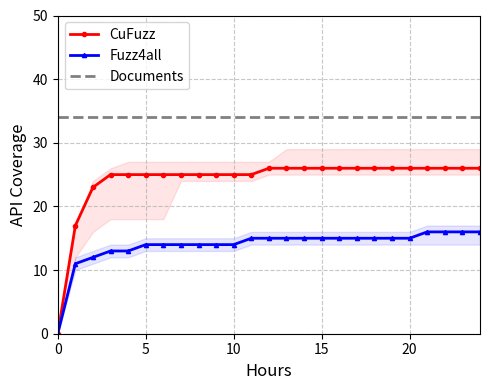

Reproduce this figure in Python. (Note: this script raises an exception after producing the figure.)
import matplotlib.pyplot as plt
import numpy as np
import sys

time_data = [0, 60, 120, 180, 240, 300, 360, 420, 480, 540, 600, 660, 720, 780, 840, 900, 960, 1020, 1080, 1140, 1200, 1260, 1320, 1380, 1440]

# cuRT
rt_api_data = [0, 79, 117, 132, 136, 141, 144, 150, 151, 155, 158, 160, 162, 165, 167, 169, 171, 172, 173, 174, 174, 174, 176, 177, 178]
rt_api_edge_data = [0, 121, 227, 327, 388, 473, 538, 601, 653, 693, 723,750,793,826,861,892,926,951,975,1006,1023,1038,1059,1089,1098]
rt_fuzz4all_api = [0,	15,	17,	26	,30	,30,	30,	34,	36	,36	,37,	38,	39,	39,	39,	39,	41,	43,	43,	43,	43,	43,	44,	47,	47]
rt_fuzz4all_api_edge = [0,	53,	63,	77,	89,	95,	97,	111,115,115,118,126,128,129,134,141,148,148,150,152,157,169,169,177,180]


# nvjpeg 
nvjpeg_api_data = [0, 10, 12, 13, 13, 13, 13, 13, 13, 13, 13, 13, 13, 13, 13, 13, 13, 13, 13, 13, 13, 13, 13, 13,13]
nvjpeg_api_edge_data = [0, 29, 38, 46, 48, 50, 52, 60, 62, 63, 63, 63, 65, 70, 70, 71, 74, 74, 74, 74, 75, 75,75,75,75]
nvjpeg_fuzz4all_api = [0,6,6,7,7,8,	8,	8,	8,	8,	8,	8,	8,	8,	8,	8,	8,	8,	8,	8,	8,	8,	8,	8,	8]
nvjpeg_fuzz4all_api_edge = [0,	18,	18,	18,	18,	18,	18,	19,	19,	19,	19,	19,	24,	24,	24,	24,	24,	24,	25,	25,	26,	26,	26,	26,	26]

# cublas
cublas_api_data = [0, 28, 51, 56, 66, 87, 95, 96, 101, 114, 118, 124, 129, 129, 129, 129, 134,143,146,153,153,153,155,155,155]
cublas_api_edge_data = [0, 53, 88, 123, 157, 179, 190, 208, 226, 241, 269, 282, 300, 309, 329, 350, 365,380,387,396,404,413,422,430,439]
cublas_fuzz4all_api = [0,16,21,	22,	25,	28,	29,	33,	33,	36,	38,	39,	41,	41,	41,	42,	42,	43,	44,	44,	44,	44,	44,	44,	44]
cublas_fuzz4all_api_edge = [0,	55,	83,	94,	110,125	,133,146,148,161,168,172,177,178,179,183,185,190,193,193,196,199,200,202,202]



# curand
curand_api_data = [0, 17, 23, 25, 25, 25, 25, 25, 25, 25, 25, 25, 26, 26, 26, 26, 26, 26, 26, 26, 26, 26, 26, 26, 26]
curand_api_edge_data = [0, 27, 52, 71, 82, 89, 95, 110, 114, 116, 116, 119, 122, 124, 127, 130, 132, 132, 134, 137, 138, 139, 140,140,140]
curand_fuzz4all_api = [0,	11,	12,	13,	13,	14,	14,	14,	14,	14,	14,	15,	15,	15,	15,	15,	15,	15,	15,	15,	15,	16,	16,	16,	16]
curand_fuzz4all_api_edge = [0,28,31,	35,	35,	36,	40,	43,	44,	47,	50,	51,	51,	51,	52,	52,	53,	53,	53,	53,	53,	55,	57,	57,	57]



# cusolver 
cusolver_api_data = [0, 30, 48, 62, 69, 73, 81, 89, 92, 98, 101, 102, 103, 110, 112, 114, 116, 120, 122, 124, 125, 126, 126,126,126]
cusolver_api_edge_data = [0, 45, 69, 101, 126, 145, 161, 181, 202, 225, 243, 252, 260, 295, 308, 328, 346, 361, 371, 386, 393, 394,394,394,394]
cusolver_fuzz4all_api = [0,	18,	19,	19,	19,	19	,21,21,	21,	21,	21,	21,	21,	22,	22,	22,	22,	24,	24,	25,	25,	25,	25,	25,	25]
cusolver_fuzz4all_api_edge = [0,11,	17,	19,	20	,21,26,	27,	27,	28,	28,	29,	29,	30,	32,	33,	33,	34,	35,	36,	38,	39,	40,	40,	40]



# cufft 
cufft_api_data = [0, 17, 24, 24, 25, 25, 26, 26, 27, 28, 28, 28, 28, 28, 28, 28, 28, 28, 28, 29, 29, 29,29,29,29]
cufft_api_edge_data = [0, 30, 48, 73, 76, 80, 90, 92, 96, 100, 100, 101, 102, 103, 104, 107, 110, 112, 116, 119, 121,125,125,125,125]
cufft_fuzz4all_api = [0,10,	11,	12,	12,	12,	12,	12,	12,	12,	12,	12,	12,	12,	14,	14,	14,	14,	14,	14,	14,	16,	16,	16,	16]
cufft_fuzz4all_api_edge = [0,	22,	26,	29,	29,	34,	35,	35,	45,	47,	49,	51,	53,	55,	57,	57,	57,	58,	58,	58,	59,	63,	63,	63,	64]

# cunpp
cunpp_api_data = [0, 10, 12, 14, 15, 17, 17, 19, 20, 21, 21, 21, 24, 24, 24, 25, 25, 25, 25, 26, 26, 26,26,26,26] 
cunpp_api_edge_data = [0, 39, 48, 56, 58, 60, 62, 70, 72, 73, 73, 73, 75, 80, 80, 81, 84, 84, 84, 84, 85, 85,85,85,85]
cunpp_fuzz4all_api = [0	,9,	10	,11,	11,	13,	13,	13,	14,	14,	15,	15,	16,	17,	17,	17,	17,	17,	17,	17,	20,	20,	20,	20,	20]
cunpp_fuzz4all_api_edge = [0, 22,	26,	29,	29,	34,	35,	35,	45,	47,	49,	51,	53,	55,	57,	57,	57,	58,	58,	58,	59,	63,	63,	63,	64]

# cusparse
cusparse_api_data = [0,	30	,48	,62	,69,73,	81,	89,	92,	98,	101,102	,103,110,112,114,116,120,122,124,125,125,126,126,126]
cusparse_api_edge_data = [0,45,	69,	101,126	,145,161,181,202,225,243,252,260,295,308,328,346,361,371,386,393,394,407,423,436]
cusparse_fuzz4all_api = [0,	11,	15,	18,	19,	19,	20,	20,	20,	21,	21,	21,	21,	22,	23,	23	,23,	23,	23,	23,	24,	24,	25,	25,	25]
cusparse_fuzz4all_edge_api = [0	,16,	26,	46,	51,	51,	55,	58,	64,	65,	65,	66,	67,	71,	72,	75,	75,	75,	75,	77,	77,	80,	81,	81,	83]


result_dict = {'rt':[rt_api_data, rt_api_edge_data, rt_fuzz4all_api, rt_fuzz4all_api_edge],
               'nvjpeg':[nvjpeg_api_data,nvjpeg_api_edge_data,nvjpeg_fuzz4all_api,nvjpeg_fuzz4all_api_edge],
               'cublas':[cublas_api_data,cublas_api_edge_data,cublas_fuzz4all_api,cublas_fuzz4all_api_edge],
               'curand':[curand_api_data,curand_api_edge_data,curand_fuzz4all_api,curand_fuzz4all_api_edge],
               'cusolver':[cusolver_api_data,cusolver_api_edge_data,cusolver_fuzz4all_api,cusolver_fuzz4all_api_edge],
               'cufft':[cufft_api_data,cufft_api_edge_data,cufft_fuzz4all_api,cufft_fuzz4all_api_edge],
               'cunpp':[cunpp_api_data,cunpp_api_edge_data,cunpp_fuzz4all_api,cunpp_fuzz4all_api_edge],
               'cusparse':[cusparse_api_data,cusparse_api_edge_data,cusparse_fuzz4all_api,cusparse_fuzz4all_edge_api]}

def draw_coverage_curve(seed_num=10, y_lim=240, key_word='rt', edge_or_black=0, first_num=6):
    hours = np.arange(0, 25)  # 0-24小时

    plt.figure(figsize=(5, 4))

    if edge_or_black == 0:
        my_list = result_dict[key_word][0]
        baseline = result_dict[key_word][2]
    else:
        my_list = result_dict[key_word][1]
        baseline = result_dict[key_word][3]



    my_list = np.array(my_list)
    baseline = np.array(baseline)
    if len(my_list)!=25 or len(baseline)!=25:
        print(f"$$$$$$$$$$$$$$$$$$$$  list len must be 25! ")
        print(len(my_list), len(baseline))
        sys.exit(1)

    seed = [seed_num]*25

    # 绘制第一条折线（红色，圆点标记）
    plt.plot(hours, my_list, 
            label='CuFuzz', 
            color='red', 
            marker='o',        # 圆点标记
            linestyle='-',     # 实线
            linewidth=2,       # 线宽
            markersize=3)      # 标记大小
    
   
    y_upper = np.round(np.concatenate((my_list[:4]*1.15, my_list[4:9]*1.15, my_list[9:13]*1.05, my_list[13:18]*1.02, my_list[18:]*1.03 )))
    y_upper = np.round(np.array([0,17,24,26,27,27,27,27,27,27,27,27,27,29,29,29,29,29,29,29,29,29,29,29,29]))
    # for kk in range(4,10,1):
    #     y_upper[kk] = y_upper[kk-1]+1
    # y_upper = np.round(np.concatenate((my_list[:4]*1.15, np.array([18,19,20,21,22]), np.array([23,24,25,25,25]),np.array([27,27,27,27,27]),np.array([27,27,27,27,27,27]))))
    
    y_lower = np.round(np.concatenate((my_list[:3]*0.7, my_list[3:7]*0.9, my_list[7:9]*0.80, my_list[9:15]*0.95, my_list[15:20]*0.95, my_list[20:]*0.95) ) )# 下边界
   
    y_lower = np.round(np.array([0,12,16,18,18,18,18,24,24,24,24,24,25,25,25,25,25,25,25,25,25,25,25,25,25]))

    plt.fill_between(hours, 
                 y_lower, 
                 y_upper, 
                 color='red', 
                 alpha=0.1)  # 设置透明度


    # 绘制第二条折线（蓝色，三角标记）
    plt.plot(hours, baseline, 
            label='Fuzz4all', 
            color='blue', 
            marker='^',        # 三角标记
            linestyle='-',      # 实线
            linewidth=2,        # 线宽
            markersize=3)       # 标记大小
    
    fluctuation = 0.07 * baseline  # 计算5%的波动值
    y_upper = np.round(baseline + fluctuation ) # 上边界
    
    y_lower = np.round(baseline - fluctuation ) # 下边界
    for kk in [21,22,23,24]:
        y_lower[kk]=y_lower[20]
    

    plt.fill_between(hours, 
                 y_lower, 
                 y_upper, 
                 color='blue', 
                 alpha=0.1)  # 设置透明度



    plt.plot(hours, seed, 
            label='Documents', 
            color='gray', 
            linestyle='--',      # 实线
            linewidth=2) 

    # 添加标题和标签
    #plt.title('Coverage Over Time', fontsize=14, pad=20)
    plt.xlabel('Hours', fontsize=12)
    if edge_or_black:
        plt.ylabel('API  Edge Coverage', fontsize=12)
    else:
        plt.ylabel('API Coverage', fontsize=12)
    

    # 添加图例
    plt.legend(loc='upper left', fontsize=10)

    # 添加网格
    plt.grid(True, 
            linestyle='--', 
            alpha=0.7)

    # 设置坐标轴范围
    plt.xlim(0, 24)
    plt.ylim(0, y_lim)  # 根据数据范围适当调整

    # 调整布局
    plt.tight_layout()

    if edge_or_black:
        plt.savefig(f'./images/{key_word}_edge.png')
    else:
        plt.savefig(f'./images/{key_word}_api.png')
    # 显示图形
    #plt.show()



if __name__ == "__main__":
    draw_coverage_curve(seed_num=34, y_lim=50, key_word='curand', edge_or_black=0)
    print(1)